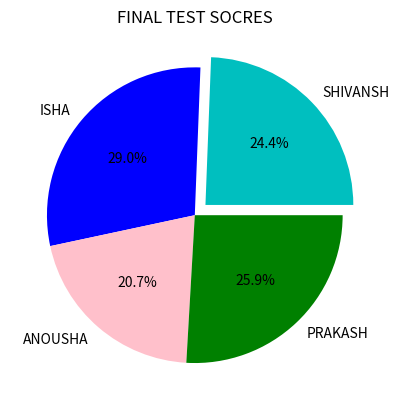

The matplotlib source for this figure:
import matplotlib.pyplot as plt

names = ["SHIVANSH", "ISHA", "ANOUSHA", "PRAKASH"]

FINAL_SCORES = [80,95,68,85]

plt.pie(FINAL_SCORES,
        labels=names,
        colors=["c","b","pink","g"],
        explode=(0.1,0,0,0),
        autopct='%1.1f%%')

plt.title("FINAL TEST SOCRES")

plt.show()